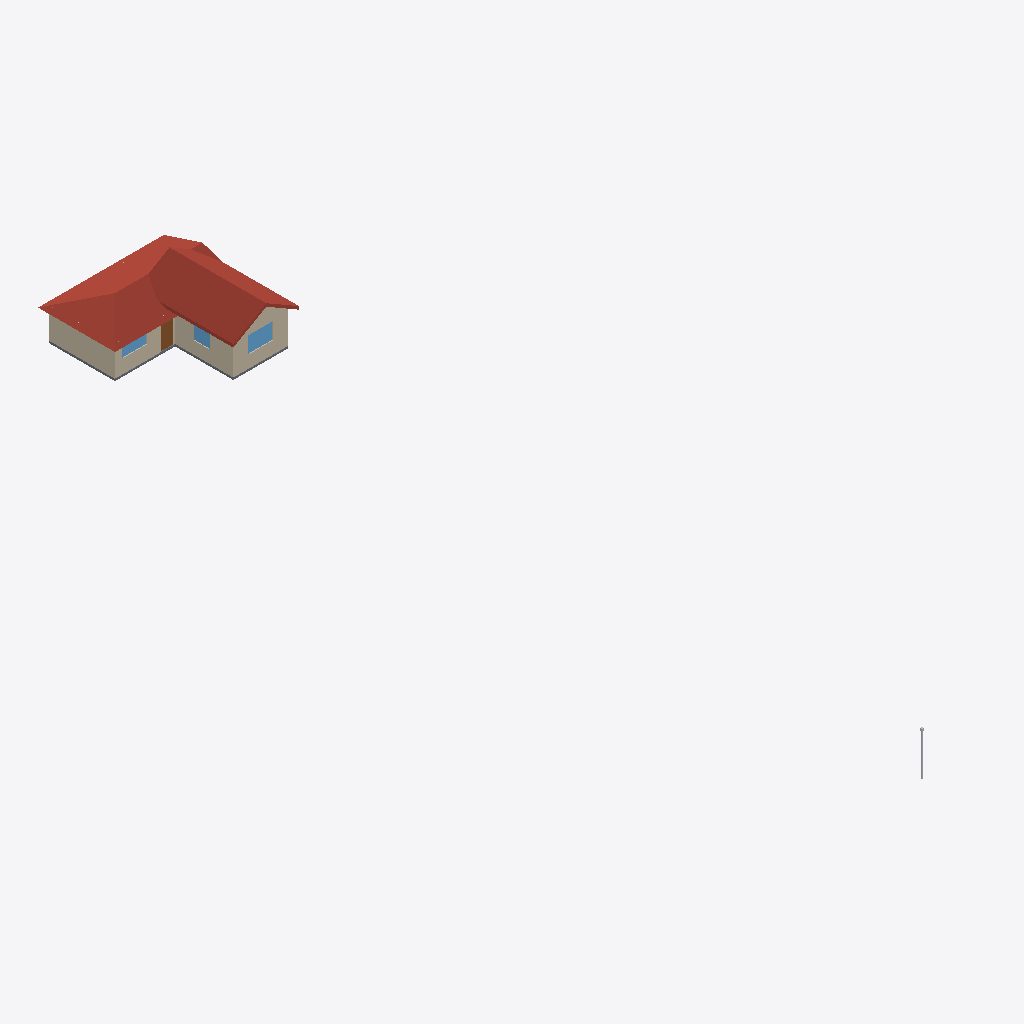
Isometric view of an IFC building model (IFC-SPF (STEP), schema IFC4, length unit millimetre), seen from the south-west, elements coloured by IFC class: 6 walls (beige), 3 windows (light blue), 2 roofs (red-brown), 1 slab (grey), 1 door (brown), 1 other element (light grey).
Extent 9.1 m × 59.2 m × 4.0 m (x, y, z). Storeys (1): Ground floor at 0.00 m. Elements (44): 13 IfcWall, 7 IfcWindow, 4 IfcOutlet, 4 IfcSensor, 4 IfcSpaceHeater, 3 IfcDoor, 3 IfcFurnishingElement, 2 IfcElectricAppliance, 2 IfcRoof, 1 IfcSanitaryTerminal, 1 IfcSlab.

HEADER;
FILE_DESCRIPTION(('ViewDefinition [CoordinationView]'),'2;1');
FILE_NAME('Cottage.ifc','2026-08-12T00:00:00',('van Deventer'),('Lule University of Technology'),'ifcgen','github.com/vanDeventer/ifc','');
FILE_SCHEMA(('IFC4'));
ENDSEC;
DATA;
#16=IFCPROJECT('16_6_gQx_QoKf_HPK9eWxG',#5,'Cottage',$,$,$,$,(#14),#10);
#18=IFCSITE('2Otlrkvmtx7Uf1REpVEHzO',#5,'Site',$,$,#17,$,$,.ELEMENT.,$,$,0.0,$,$);
#22=IFCBUILDING('0R8Ea26peMi5aeVAtSU6Bs',#5,'Cottage',$,$,#21,$,$,.ELEMENT.,$,$,$);
#26=IFCBUILDINGSTOREY('2xIpuRJ8qeHpBXBvT0C42n',#5,'Ground floor',$,$,#25,$,$,.ELEMENT.,0.0);
#536=IFCROOF('1kniNBiD9YSedPh2pFmn23',#5,'Roof over base',$,$,#533,#535,$,.HIP_ROOF.);
#556=IFCROOF('2w8AUa1Ac61mbmqayNgmeh',#5,'Roof over rise',$,$,#553,#555,$,.GABLE_ROOF.);
#92=IFCWALL('086sdHFwwt7nf0nr$SCRPf',#5,'West',$,$,#82,#91,$,.SOLIDWALL.);
#122=IFCWALL('0Bls$r9uNT66$h8vuRsQfB',#5,'RiseSouth',$,$,#112,#121,$,.SOLIDWALL.);
#137=IFCWALL('0ve3NA6yXEhD_QsRVBcP3R',#5,'RiseWest',$,$,#127,#136,$,.SOLIDWALL.);
#77=IFCWALL('0cBMjNcFAYWuf1Yu2rQsgH',#5,'Front',$,$,#67,#76,$,.SOLIDWALL.);
#47=IFCSLAB('2PRhysAsnVP_NSJoazK6GC',#5,'Floor slab',$,$,#32,#46,$,.FLOOR.);
#394=IFCWINDOW('3YWkF0dKlffxWmHPy$nP$a',#5,'Dining room window',$,$,#384,#393,$,1200.0,1800.0,.WINDOW.,.SINGLE_PANEL.,$);
#366=IFCDOOR('39J88Z8Zi35d65D6_NVb8w',#5,'Entrance door',$,$,#356,#365,$,2040.0,900.0,.DOOR.,.SINGLE_SWING_LEFT.,$);
#338=IFCWINDOW('2xxuou0fenRZFg63mYIksn',#5,'Kitchen window (front)',$,$,#328,#337,$,1000.0,1800.0,.WINDOW.,.SINGLE_PANEL.,$);
#422=IFCWINDOW('07ZmmOJZPnKTUimOw3_9bd',#5,'Living window (west)',$,$,#412,#421,$,1200.0,1200.0,.WINDOW.,.SINGLE_PANEL.,$);
#573=IFCWALL('2img9d4rixPieKQAp$z4_i',#5,'Rise gable',$,$,#570,#572,$,.SOLIDWALL.);
#852=IFCFURNISHINGELEMENT('24LasyssjGEZnDVRNGgUyu',#5,'Wind gauge mast',$,$,#851,#848,$);
#62=IFCWALL('0UfH1vrLfsw0epPFcMJArB',#5,'Back',$,$,#52,#61,$,.SOLIDWALL.);
ENDSEC;
